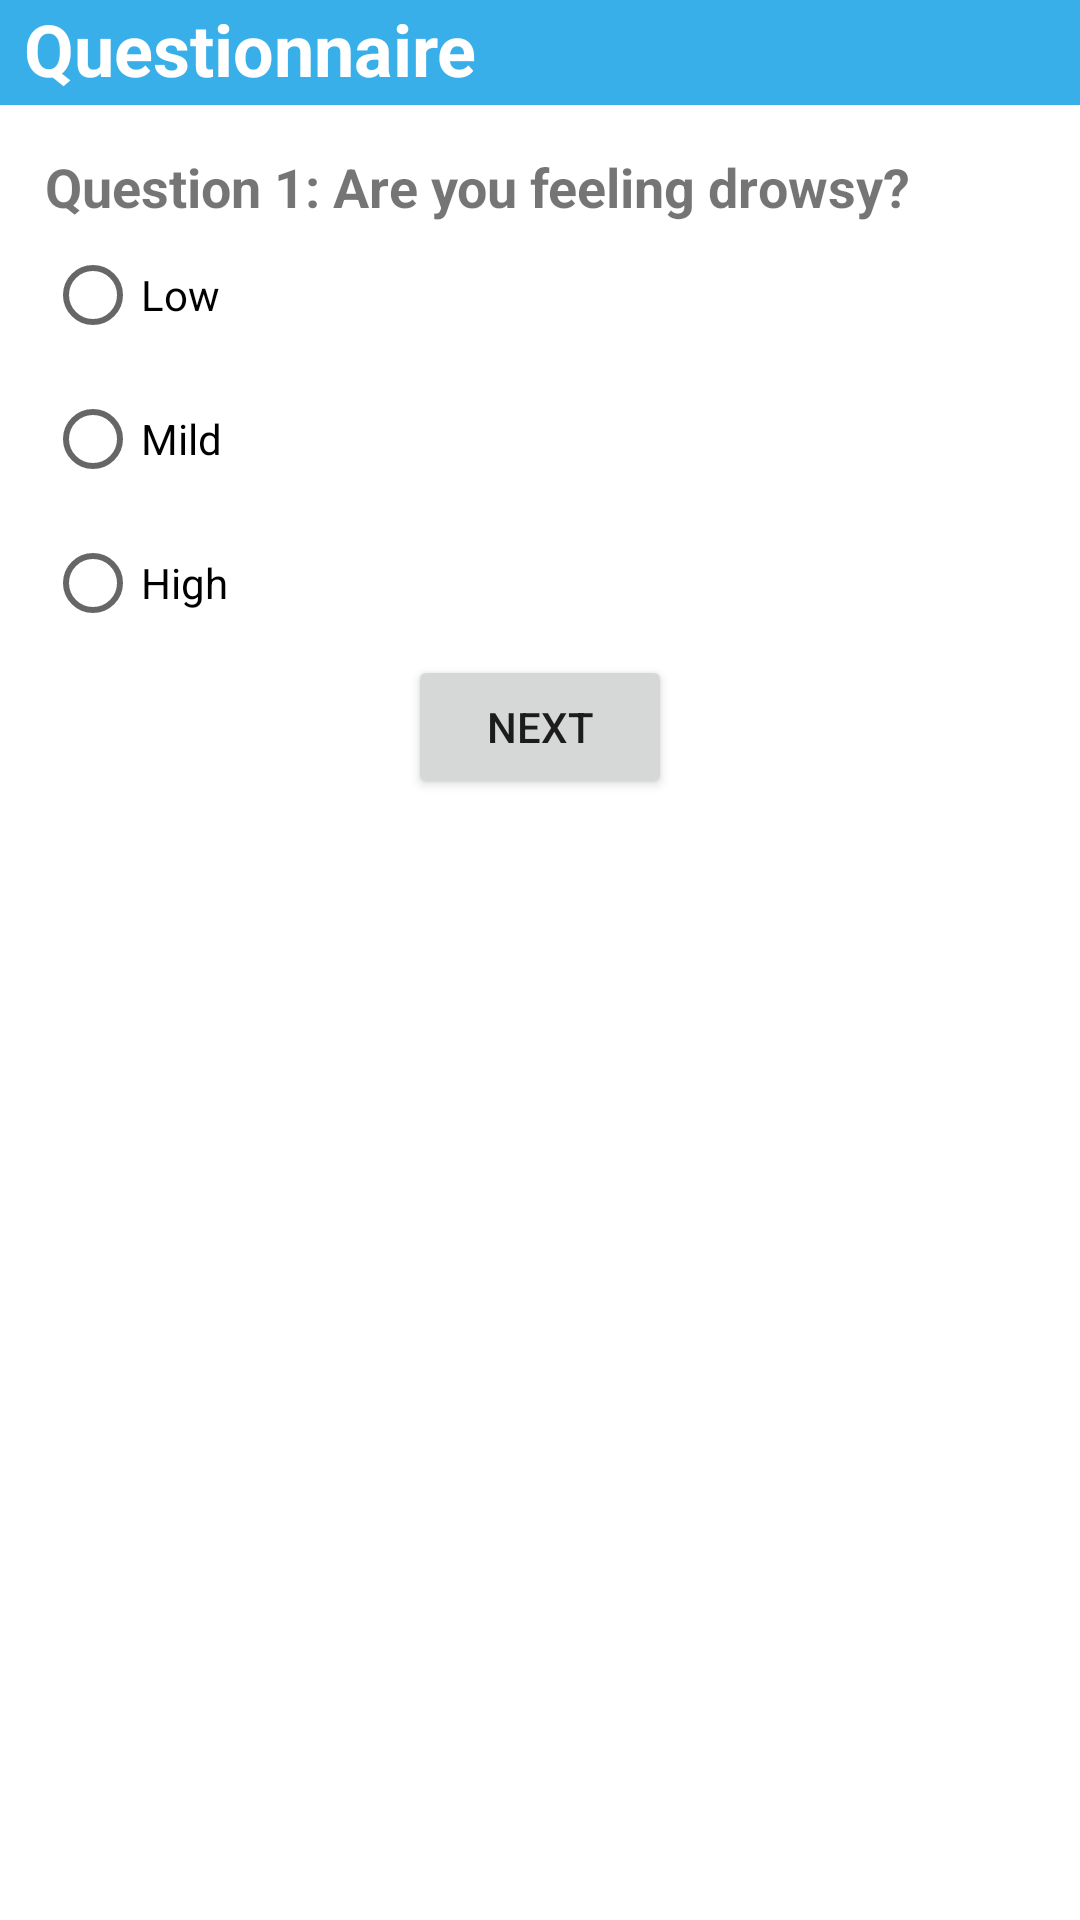

This screen was rendered from an Android layout file. Write that file and the resources it references.
<!-- AndroidManifest.xml: application theme Theme.SideEye -->
<!-- res/layout/activity_questionnaire.xml -->
<LinearLayout
    xmlns:android="http://schemas.android.com/apk/res/android"
    android:layout_width="match_parent"
    android:layout_height="match_parent"
    android:orientation="vertical">

    <TextView
        android:id="@+id/questionnaireTestTitle"
        android:layout_width="match_parent"
        android:layout_height="35dp"
        android:background="#39AFEA"
        android:text="Questionnaire"
        android:textColor="#FFFFFF"
        android:textSize="24sp"
        android:layout_marginBottom="15dp"
        android:paddingStart="8dp"
        android:textStyle="bold"/>

    <TextView
        android:id="@+id/questionTextView"
        android:layout_width="match_parent"
        android:layout_height="wrap_content"
        android:text="Question 1: Are you feeling drowsy?"
        android:textStyle="bold"
        android:textSize="18dp"
        android:layout_marginStart="15dp"/>

    <RadioGroup
        android:id="@+id/answerOptionsGroup"
        android:layout_width="match_parent"
        android:layout_height="wrap_content"
        android:layout_marginStart="15dp">

        <RadioButton
            android:id="@+id/option1"
            android:layout_width="match_parent"
            android:layout_height="wrap_content"
            android:text="Low" />

        <RadioButton
            android:id="@+id/option2"
            android:layout_width="match_parent"
            android:layout_height="wrap_content"
            android:text="Mild" />

        <RadioButton
            android:id="@+id/option3"
            android:layout_width="match_parent"
            android:layout_height="wrap_content"
            android:text="High" />
    </RadioGroup>

    <Button
        android:id="@+id/nextButton"
        android:layout_width="wrap_content"
        android:layout_height="wrap_content"
        android:text="Next"
        android:layout_gravity="center_horizontal"/>

    <Button
        android:id="@+id/submitButton"
        android:layout_width="wrap_content"
        android:layout_height="wrap_content"
        android:text="Submit"
        android:visibility="gone"
        android:layout_gravity="center_horizontal"/>

    <TextView
        android:id="@+id/errorMessageTextView"
        android:layout_width="wrap_content"
        android:layout_height="wrap_content"
        android:text="Please select an option."
        android:textColor="@android:color/holo_red_dark"
        android:layout_gravity="center"
        android:visibility="gone" />

</LinearLayout>
<!-- resources referenced by this layout -->
<resources>
  <style name="Theme.SideEye" parent="Theme.MaterialComponents.DayNight.NoActionBar">
          
          <item name="colorPrimary">@color/purple_500</item>
          <item name="colorPrimaryVariant">@color/purple_700</item>
          <item name="colorOnPrimary">@color/white</item>
          
          <item name="colorSecondary">@color/teal_200</item>
          <item name="colorSecondaryVariant">@color/teal_700</item>
          <item name="colorOnSecondary">@color/black</item>
          
          <item name="android:statusBarColor">?attr/colorPrimaryVariant</item>
          
      </style>
  <color name="purple_500">#39AFEA</color>
  <color name="purple_700">#39AFEA</color>
  <color name="white">#FFFFFFFF</color>
  <color name="teal_200">#39AFEA</color>
  <color name="teal_700">#39AFEA</color>
  <color name="black">#FF000000</color>
</resources>
